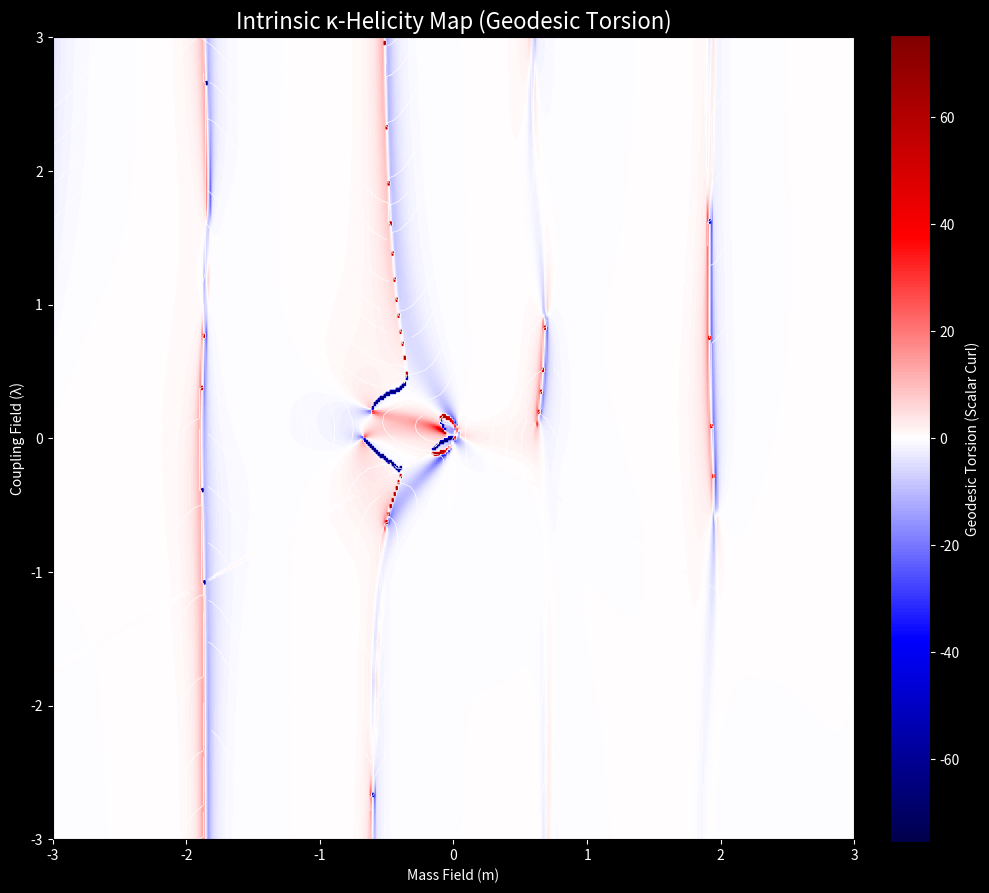

Reproduce this figure in Python.
import numpy as np
import matplotlib.pyplot as plt
from mpl_toolkits.mplot3d import Axes3D

# --------------------------------------------------
# PIROUETTE FRAMEWORK: TORSION MAP (KAPPA-HELICITY)
# --------------------------------------------------
# This script computes the Torsion (Curl) of the Geodesic Flow 
# to reveal the intrinsic spin structure (K-Helicity) of the vacuum.
# --------------------------------------------------

RES = 400 # Lowered resolution for faster computation of derivatives
TWIST = 3.8
M_MIN, M_MAX = -3.0, 3.0
L_MIN, L_MAX = -3.0, 3.0
EPS = 1e-3 # Step size for finite difference derivative

def get_force_vectorized(m, lam):
    # --- The Unified Field Laws (Unmodified) ---
    F_teal_m = -(m + 0.866) 
    F_teal_lam = -(lam - 0.5)

    F_red_m = -(m - 0.0)
    p_violation = TWIST * np.sin(m * 2.5) 
    F_red_lam = -(lam + 1.0) + p_violation

    sum_m = (F_teal_m + F_red_m)
    sum_lam = (F_teal_lam + F_red_lam)
    magnitude = np.sqrt(sum_m**2 + sum_lam**2)
    scaling_factor = np.sqrt(magnitude)
    
    F_gold_m = sum_m * scaling_factor
    F_gold_lam = sum_lam * scaling_factor
    
    # Weights
    angle = np.degrees(np.arctan2(lam, m)) % 360
    
    # Gaussian Mixing
    diff_g = np.abs(angle - 30); diff_g = np.minimum(diff_g, 360-diff_g)
    w_gold = np.exp(-(diff_g/80)**2)
    
    diff_t = np.abs(angle - 150); diff_t = np.minimum(diff_t, 360-diff_t)
    w_teal = np.exp(-(diff_t/80)**2)
    
    diff_r = np.abs(angle - 270); diff_r = np.minimum(diff_r, 360-diff_r)
    w_red = np.exp(-(diff_r/80)**2)
    
    tot = w_gold + w_teal + w_red + 1e-6
    nw_red = w_red / tot
    nw_teal = w_teal / tot
    nw_gold = w_gold / tot
    
    Fm = (nw_teal * F_teal_m + nw_red * F_red_m + nw_gold * F_gold_m)
    Flam = (nw_teal * F_teal_lam + nw_red * F_red_lam + nw_gold * F_gold_lam)
    
    return Fm, Flam

def compute_tensor_flow():
    """ Computes the Geodesic Flow Vector Field (Min Stiffness Eigenvector) """
    print(f"Mapping the Geodesic Flow Vector Field ({RES}x{RES})...")
    
    m_range = np.linspace(M_MIN, M_MAX, RES)
    l_range = np.linspace(L_MIN, L_MAX, RES)
    M, L = np.meshgrid(m_range, l_range)
    
    # --- 1. Jacobian Calculation (Skipping details, assumes force is calculated) ---
    Fm, Flam = get_force_vectorized(M, L)
    Fm_m, Flam_m = get_force_vectorized(M + EPS, L)
    Fm_l, Flam_l = get_force_vectorized(M, L + EPS)
    
    dFx_dm = (Fm_m - Fm)/EPS
    dFx_dl = (Fm_l - Fm)/EPS
    dFy_dm = (Flam_m - Flam)/EPS
    dFy_dl = (Flam_l - Flam)/EPS
    
    # --- 2. Metric Tensor Components G = J^T J ---
    g11 = dFx_dm**2 + dFy_dm**2
    g12 = dFx_dm*dFx_dl + dFy_dm*dFy_dl
    g22 = dFx_dl**2 + dFy_dl**2
    
    # --- 3. Eigen-Decomposition for L2 (Min Stiffness) ---
    T = g11 + g22
    D = g11*g22 - g12**2
    L2 = T/2 - np.sqrt(np.maximum(T**2/4 - D, 0)) # Min Stiffness
    
    # --- 4. Eigenvectors (Flow Direction v) ---
    vx = g12
    vy = L2 - g11
    
    # Normalize
    mag = np.sqrt(vx**2 + vy**2) + 1e-9
    vx /= mag
    vy /= mag
    
    # Note: M and L (grid coordinates) are needed for the next derivative step
    return M, L, vx, vy

def compute_torsion_map(M, L, vx, vy):
    """
    Calculates the Torsion (Scalar Curl) of the Geodesic Flow Vector Field.
    
    Curl = (d(vy)/dm - d(vx)/dλ)
    """
    print("Computing Torsion (Curl) of the Geodesic Flow...")
    
    # Central difference (more accurate than forward)
    # The grid spacing d_m and d_lambda are the same
    h = M[0, 1] - M[0, 0] # Horizontal step size (dm)
    
    # Calculate d(vy)/dm
    dvy_dm = np.gradient(vy, axis=1) / h
    
    # Calculate d(vx)/dλ
    dvx_dl = np.gradient(vx, axis=0) / h
    
    # Torsion (Scalar Curl)
    torsion_map = dvy_dm - dvx_dl
    
    return torsion_map

def run_torsion_map():
    M, L, VX, VY = compute_tensor_flow()
    torsion_map = compute_torsion_map(M, L, VX, VY)
    
    # ----------------------------------------
    # PLOTTING THE KAPPA-HELICITY FIELD
    # ----------------------------------------
    
    fig, ax = plt.subplots(figsize=(10, 10), facecolor='black')
    
    # Use a diverging colormap centered at zero to clearly show 
    # positive (CW spin) vs negative (CCW spin) torsion.
    im = ax.imshow(torsion_map, extent=[M_MIN, M_MAX, L_MIN, L_MAX], 
                   origin='lower', cmap='seismic', vmin=-np.max(np.abs(torsion_map)), 
                   vmax=np.max(np.abs(torsion_map)))
    
    # Add streamlines of the Geodesic flow for context
    ax.streamplot(M, L, VX, VY, color='white', density=1.5, linewidth=0.5, 
                  arrowstyle='-', start_points=None, zorder=2, minlength=0.1)
    
    ax.set_title("Intrinsic κ-Helicity Map (Geodesic Torsion)", 
              color='white', fontsize=16)
    ax.set_xlabel("Mass Field (m)", color='white')
    ax.set_ylabel("Coupling Field (λ)", color='white')
    ax.tick_params(colors='white')
    ax.set_facecolor('black')
    
    cbar = fig.colorbar(im, ax=ax, fraction=0.046, pad=0.04)
    cbar.set_label('Geodesic Torsion (Scalar Curl)', color='white')
    cbar.ax.yaxis.set_tick_params(color='white')
    plt.setp(plt.getp(cbar.ax.axes, 'yticklabels'), color='white')

    plt.tight_layout()
    plt.savefig('vacuum_torsion_map.png')
    plt.show()

if __name__ == "__main__":
    run_torsion_map()
